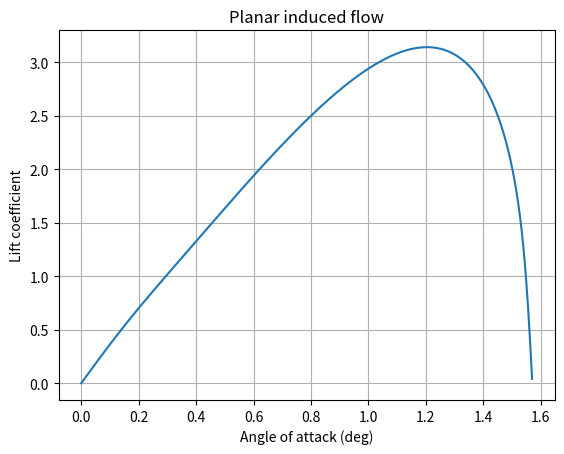

Recreate this plot in Python.
import matplotlib.pyplot as plt
import numpy as np
import scipy.optimize as opt

# induced flow iterations
def inFlow(a, AR):
	ai = 0
	for i in range(1,20):
		cl = np.pi*np.sin(2*(a - ai)) # np.sin
		#term = 2*(AR+4)/(AR**2 + 4*AR + 8)	# 2nd order approximation
		term = 2/(AR + 2) 					# Small AR approximation
		#term = 1/AR						# Lifting line
		ai = np.arctan( cl*term/(np.pi) )
	return cl

# Generate data
t = np.arange(0.0, np.radians(90), 0.001)
s = []

for i in t:
	AR = 2.5 # AR < 2.5 causes initial slope to grow
	s.append(inFlow(i, AR))

# Display plot
fig, ax = plt.subplots()
ax.plot(t, s)

ax.set(xlabel='Angle of attack (deg)', ylabel='Lift coefficient', title='Planar induced flow')
ax.grid()

plt.show()
